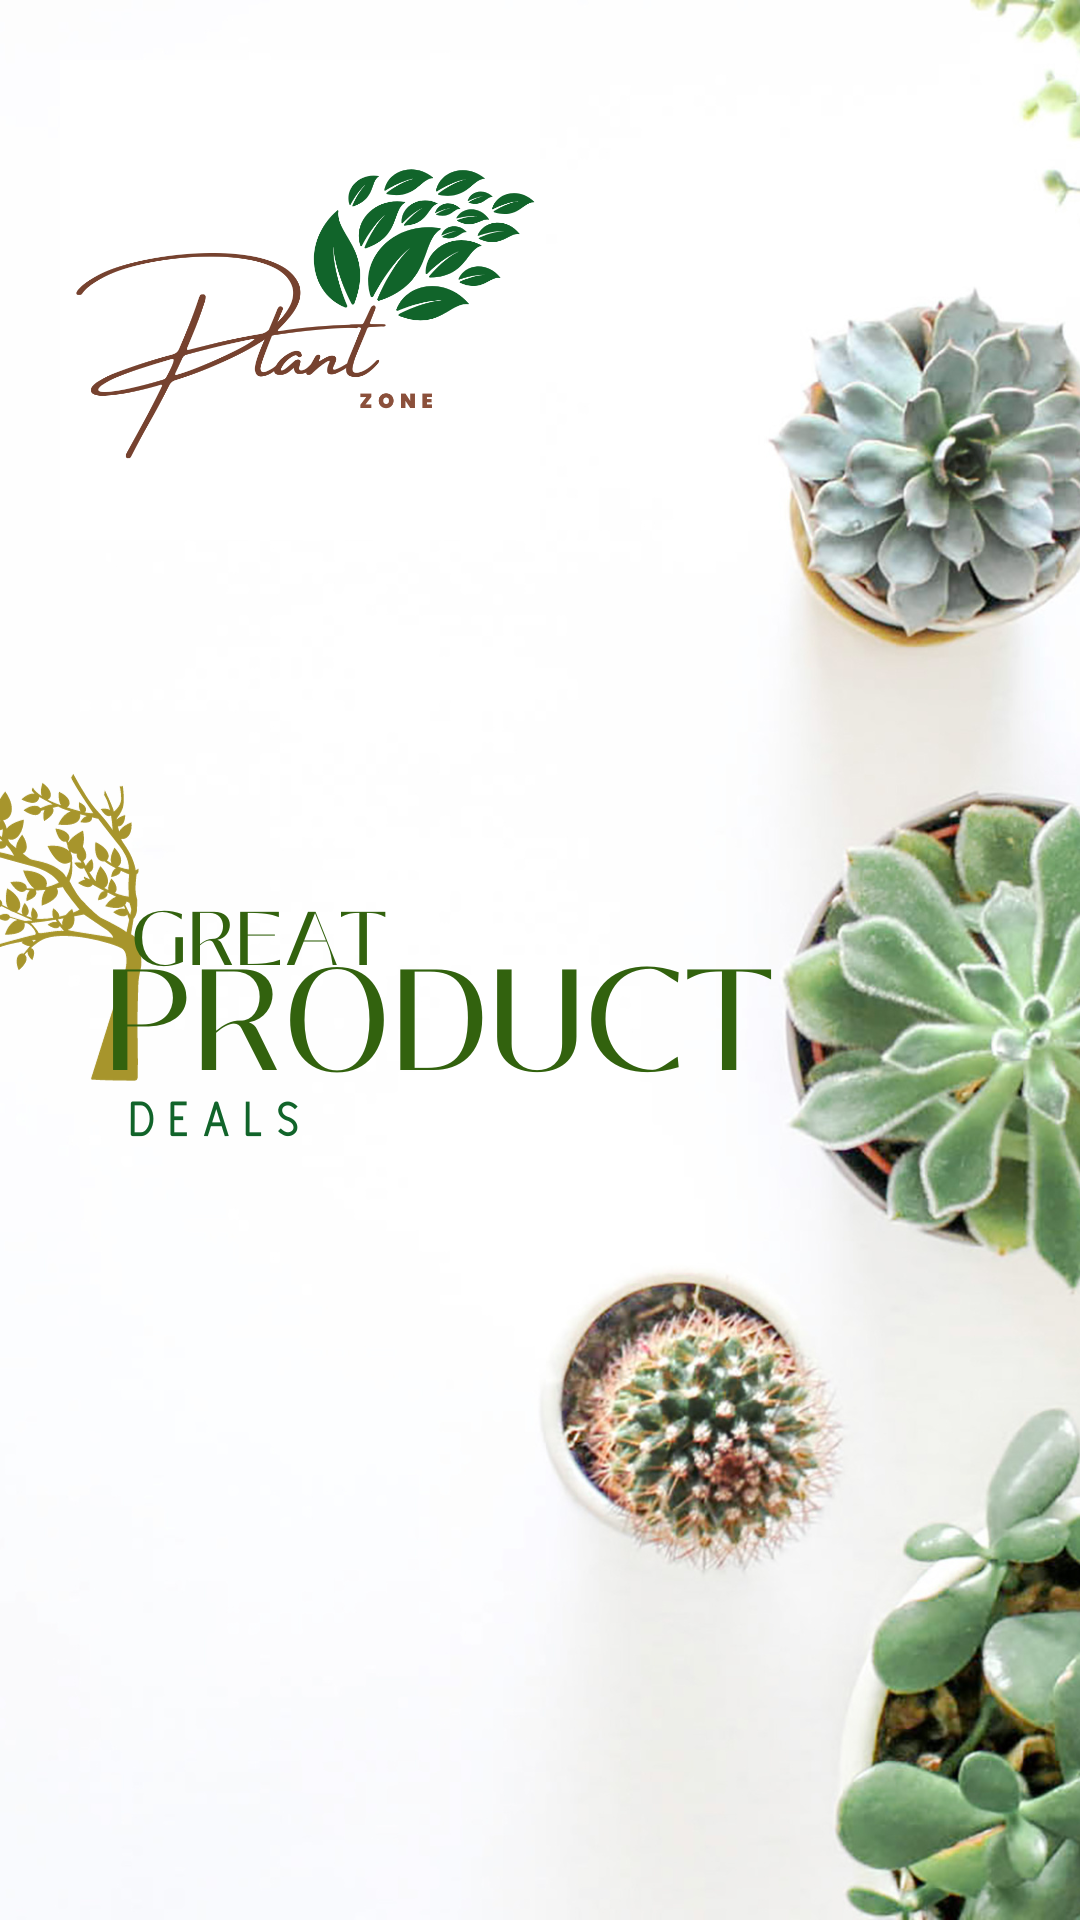

Produce the Android XML layout that renders to this screen, including the resource entries it uses.
<!-- AndroidManifest.xml: application theme Theme.Plantzone -->
<!-- res/layout/activity_great.xml -->
<?xml version="1.0" encoding="utf-8"?>
<LinearLayout xmlns:android="http://schemas.android.com/apk/res/android"
    xmlns:app="http://schemas.android.com/apk/res-auto"
    xmlns:tools="http://schemas.android.com/tools"
    android:layout_width="match_parent"
    android:layout_height="match_parent"
    android:background="@drawable/great"
    android:orientation="vertical"
    tools:context=".GreatActivity"
    android:padding="20dp">

    <ImageView
        android:id="@+id/login3"
        android:layout_width="160dp"
        android:layout_height="160dp"
        android:src="@drawable/login2"/>

    <Button
        android:id="@+id/button2"
        android:layout_width="wrap_content"
        android:layout_height="wrap_content"
        android:layout_marginTop="480dp"
        android:layout_marginLeft="210dp"
        android:backgroundTint="#6D9773"
        android:text="-->"
        />


</LinearLayout>
<!-- resources referenced by this layout -->
<resources>
  <!-- drawable great: png bitmap (drawable, 896686 bytes) -->
  <!-- drawable login2: png bitmap (drawable, 70995 bytes) -->
  <style name="Theme.Plantzone" parent="Base.Theme.Plantzone" />
  <style name="Base.Theme.Plantzone" parent="Theme.Material3.DayNight.NoActionBar">
          
          
      </style>
</resources>
